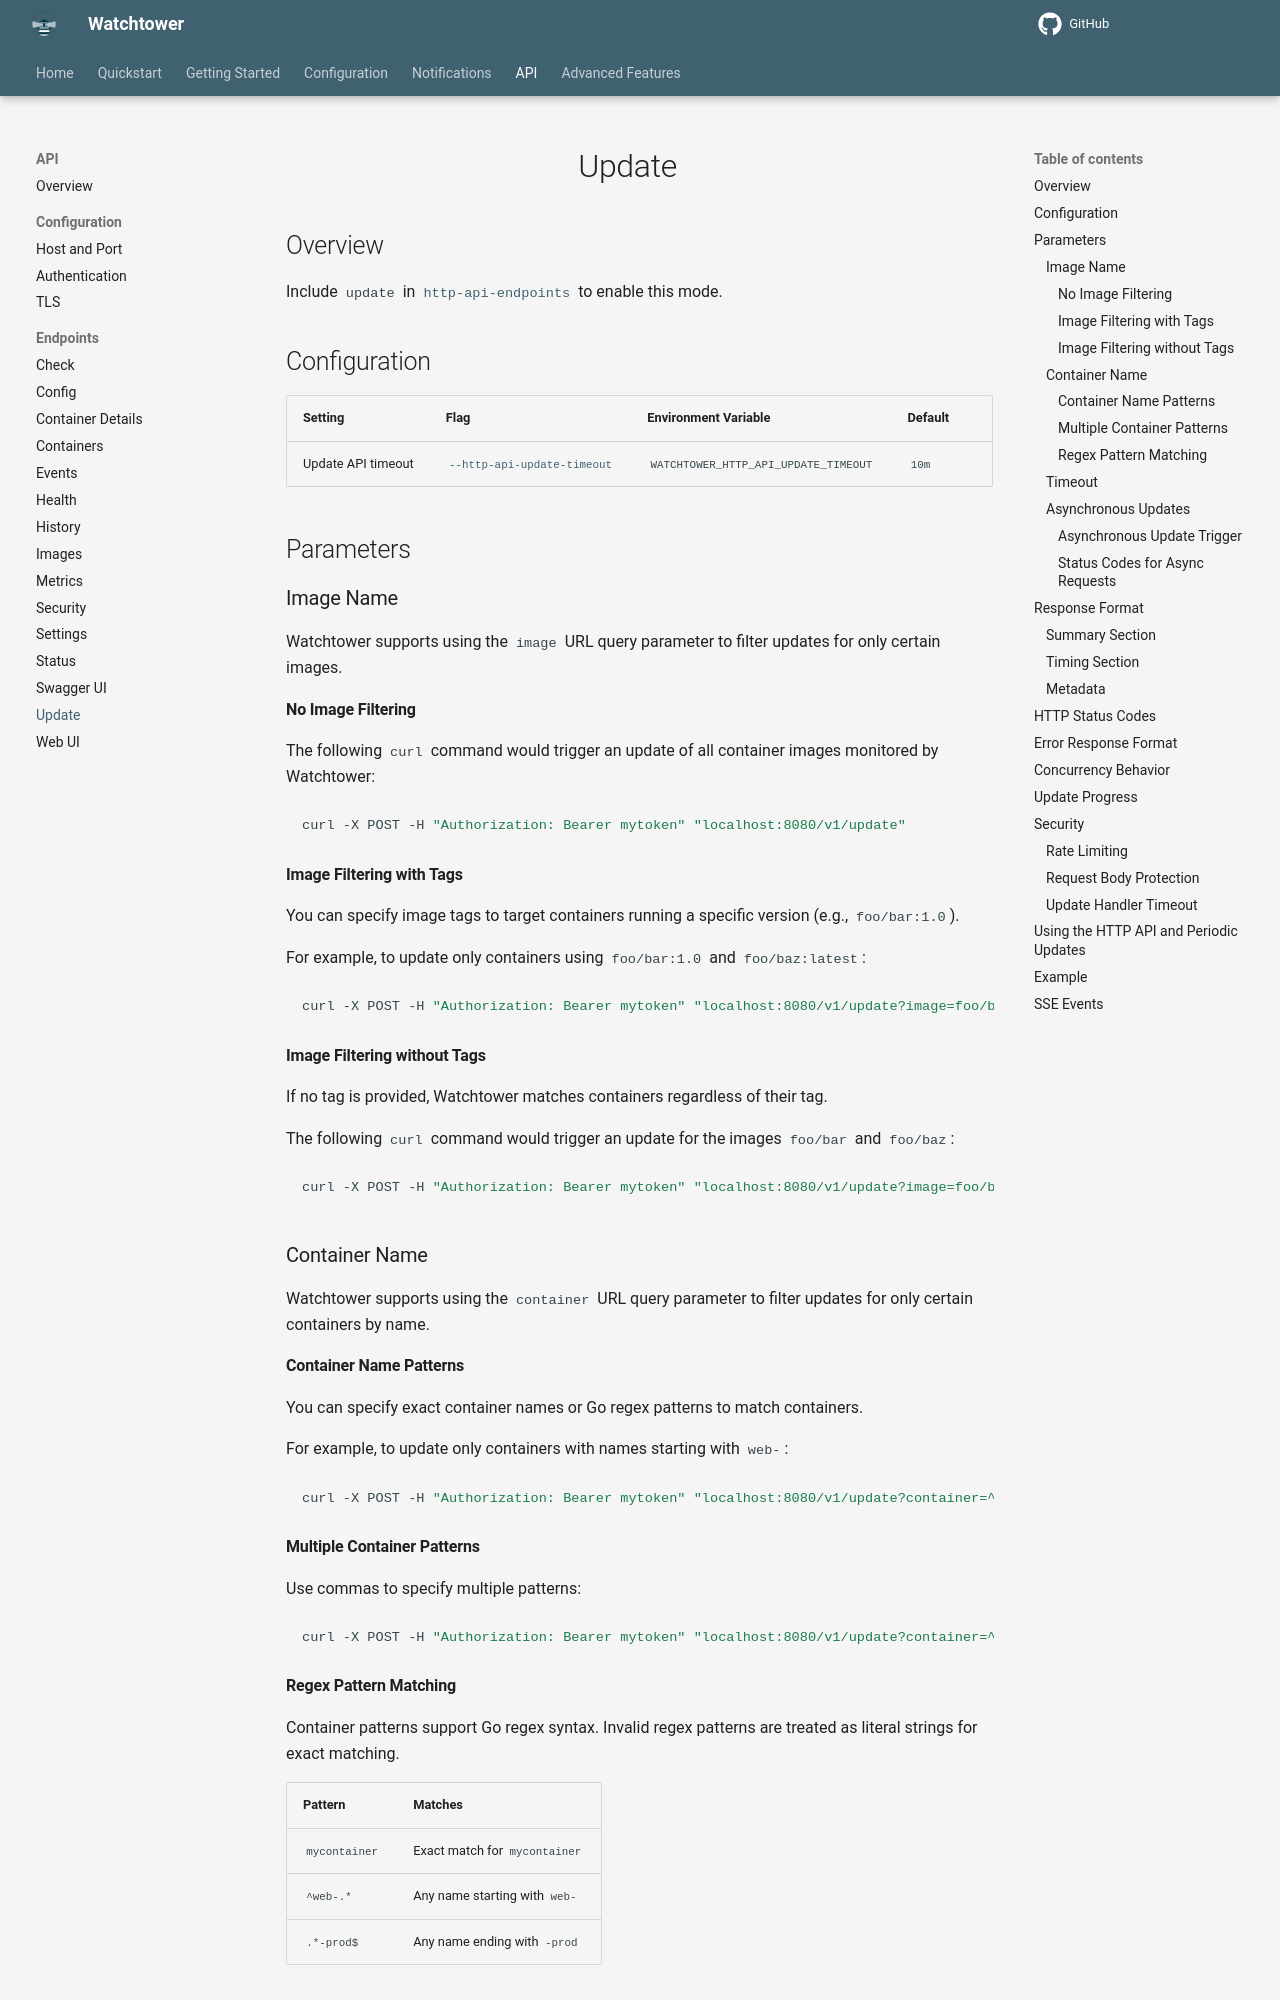

repository: rpeters1430/watchtower · page: dev/http-api/endpoints/update/index.html · generator: mkdocs

# Update

## Overview

Include `update` in [`http-api-endpoints`](../../../configuration/http-api/index.md#http_api_endpoints) to enable this mode.

## Configuration

| Setting | Flag | Environment Variable | Default |
|:--------|:-----|:---------------------|:--------|
| Update API timeout | [`--http-api-update-timeout`](../../../configuration/http-api/index.md#http_api_update_timeout) | `WATCHTOWER_HTTP_API_UPDATE_TIMEOUT` | `10m` |

## Parameters

### Image Name

Watchtower supports using the `image` URL query parameter to filter updates for only certain images.

#### No Image Filtering

The following `curl` command would trigger an update of all container images monitored by Watchtower:

```bash
curl -X POST -H "Authorization: Bearer mytoken" "localhost:8080/v1/update"
```

#### Image Filtering with Tags

You can specify image tags to target containers running a specific version (e.g., `foo/bar:1.0`).

For example, to update only containers using `foo/bar:1.0` and `foo/baz:latest`:

```bash
curl -X POST -H "Authorization: Bearer mytoken" "localhost:8080/v1/update?image=foo/bar:1.0,foo/baz:latest"
```

#### Image Filtering without Tags

If no tag is provided, Watchtower matches containers regardless of their tag.

The following `curl` command would trigger an update for the images `foo/bar` and `foo/baz`:

```bash
curl -X POST -H "Authorization: Bearer mytoken" "localhost:8080/v1/update?image=foo/bar,foo/baz"
```

### Container Name

Watchtower supports using the `container` URL query parameter to filter updates for only certain containers by name.

#### Container Name Patterns

You can specify exact container names or Go regex patterns to match containers.

For example, to update only containers with names starting with `web-`:

```bash
curl -X POST -H "Authorization: Bearer mytoken" "localhost:8080/v1/update?container=^web-.*"
```

#### Multiple Container Patterns

Use commas to specify multiple patterns:

```bash
curl -X POST -H "Authorization: Bearer mytoken" "localhost:8080/v1/update?container=^web-.*,^api-.*"
```

#### Regex Pattern Matching

Container patterns support Go regex syntax.
Invalid regex patterns are treated as literal strings for exact matching.

| Pattern       | Matches                          |
|:--------------|:---------------------------------|
| `mycontainer` | Exact match for `mycontainer`    |
| `^web-.*`     | Any name starting with `web-`    |
| `.*-prod$`    | Any name ending with `-prod`     |
